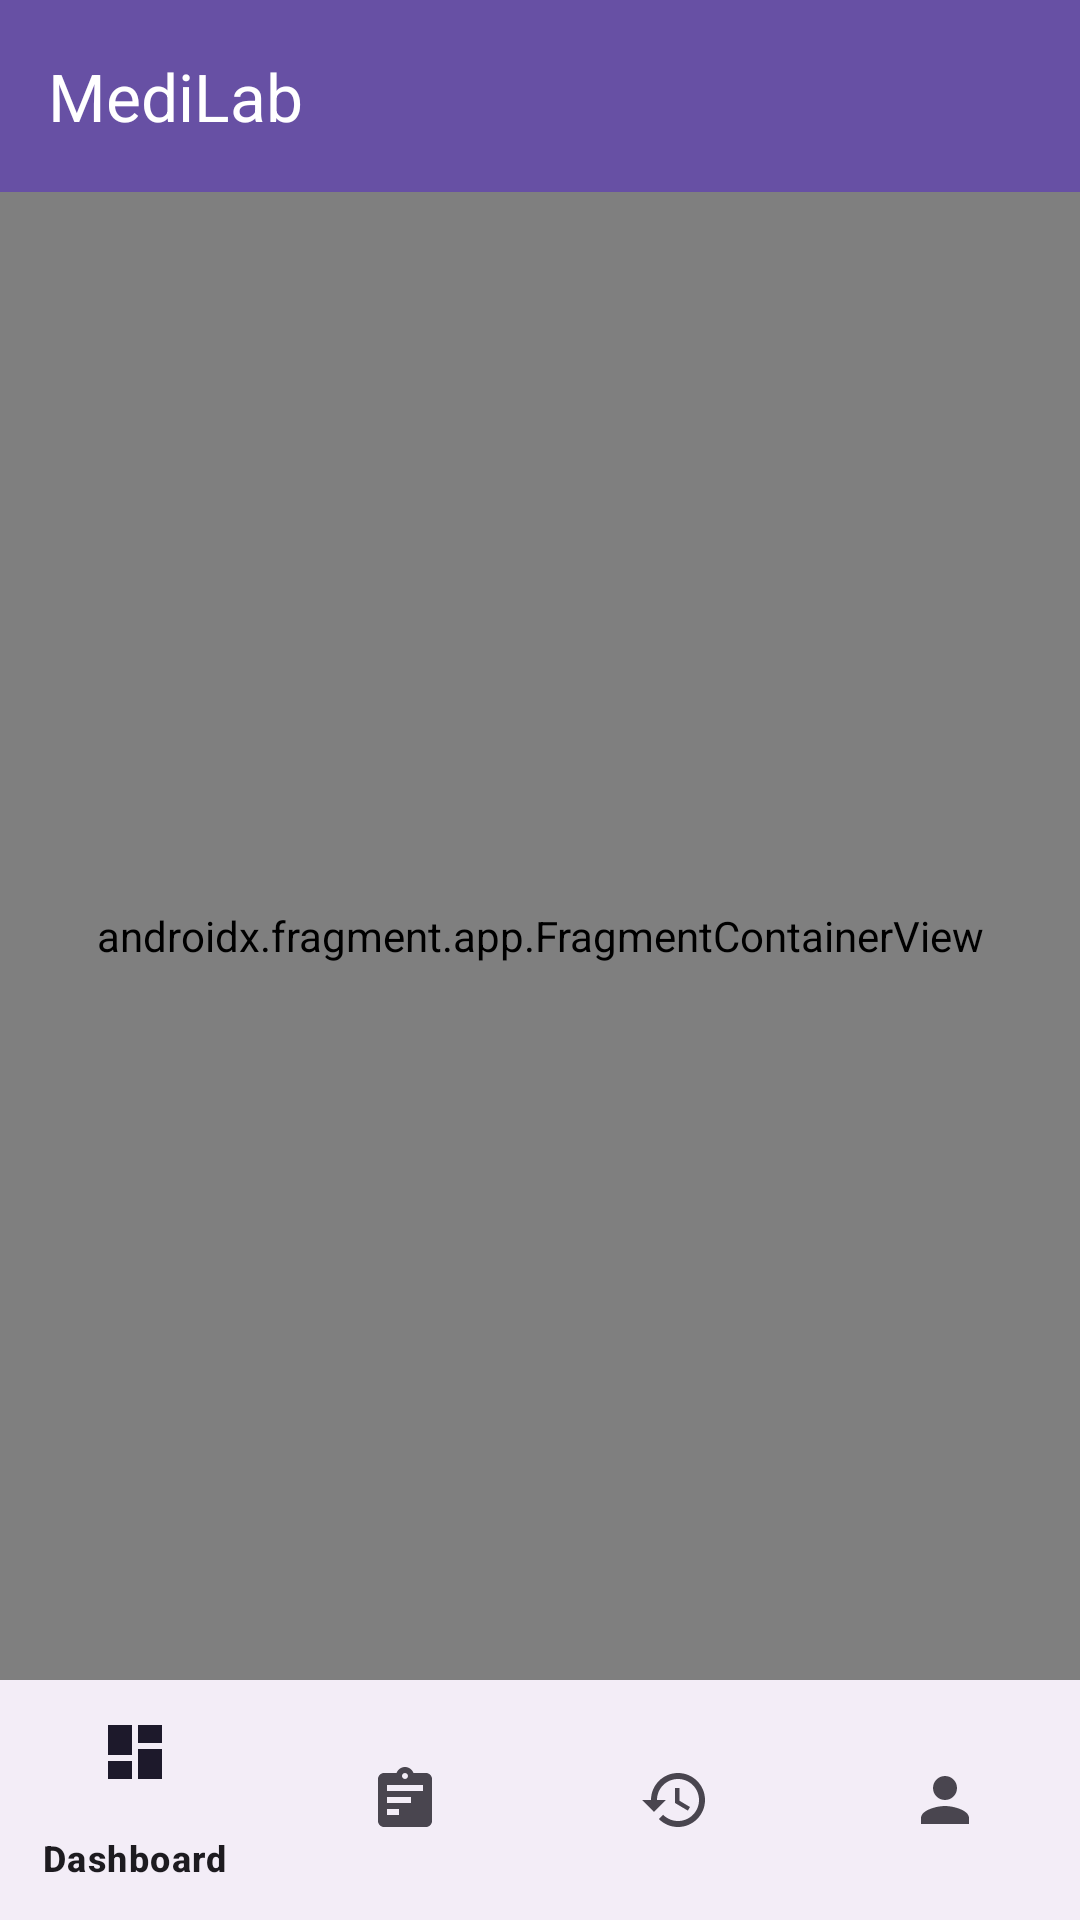

Reconstruct the res/layout file that produces this screen, plus the resources it refers to.
<!-- AndroidManifest.xml: application theme Theme.MediLab -->
<!-- res/layout/activity_patient.xml -->
<?xml version="1.0" encoding="utf-8"?>
<androidx.constraintlayout.widget.ConstraintLayout
    xmlns:android="http://schemas.android.com/apk/res/android"
    xmlns:app="http://schemas.android.com/apk/res-auto"
    android:layout_width="match_parent"
    android:layout_height="match_parent">

    <com.google.android.material.appbar.MaterialToolbar
        android:id="@+id/toolbar"
        android:layout_width="0dp"
        android:layout_height="?attr/actionBarSize"
        android:background="?attr/colorPrimary"
        app:title="@string/app_name"
        app:titleTextColor="@android:color/white"
        app:layout_constraintTop_toTopOf="parent"
        app:layout_constraintStart_toStartOf="parent"
        app:layout_constraintEnd_toEndOf="parent"/>

    <androidx.fragment.app.FragmentContainerView
        android:id="@+id/nav_host_fragment"
        android:name="androidx.navigation.fragment.NavHostFragment"
        android:layout_width="0dp"
        android:layout_height="0dp"
        app:navGraph="@navigation/nav_patient"
        app:defaultNavHost="true"
        app:layout_constraintTop_toBottomOf="@id/toolbar"
        app:layout_constraintBottom_toTopOf="@id/bottom_nav"
        app:layout_constraintStart_toStartOf="parent"
        app:layout_constraintEnd_toEndOf="parent"/>

    <com.google.android.material.bottomnavigation.BottomNavigationView
        android:id="@+id/bottom_nav"
        android:layout_width="0dp"
        android:layout_height="wrap_content"
        app:menu="@menu/bottom_nav_patient"
        app:layout_constraintBottom_toBottomOf="parent"
        app:layout_constraintStart_toStartOf="parent"
        app:layout_constraintEnd_toEndOf="parent"/>
</androidx.constraintlayout.widget.ConstraintLayout>
<!-- resources referenced by this layout -->
<resources>
  <string name="app_name">MediLab</string>
  <style name="Theme.MediLab" parent="Base.Theme.MediLab" />
  <style name="Base.Theme.MediLab" parent="Theme.Material3.DayNight.NoActionBar">
          
          
      </style>
</resources>
